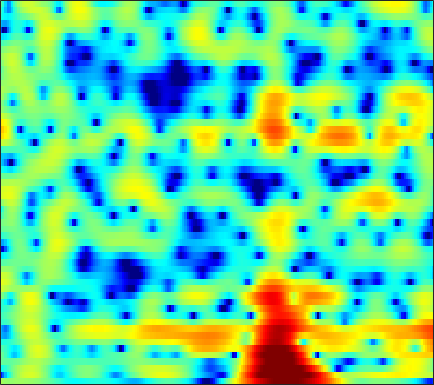

The table this chart was drawn from, first rows:
1.6442, 1.2108, 0.84731, 0.6916, 0.67422, 0.73984, 0.8632, 0.96688, 1.0896, 1.1601, 1.1573, 1.1165, 1.0237, 0.91369, 0.82921, 0.70027, 0.54811, 0.41079, 0.18922, -0.080194, -0.39993, -0.66753, -1.0677, -1.505
-14.81, -11.24, -7.788, -5.163, -3.555, -1.768, -0.3158, 0.5775, 1.538, 2.266, 2.794, 3.075, 3.311, 3.397, 3.367, 3.203, 2.891, 2.561, 1.984, 1.242, 0.3273, -0.4784, -1.714, -3.118
-4.526, -4.221, -3.474, -2.539, -1.815, -0.8777, -0.001675, 0.5994, 1.31, 1.9, 2.358, 2.613, 2.833, 2.922, 2.899, 2.748, 2.46, 2.151, 1.609, 0.9208, 0.08079, -0.6463, -1.73, -2.906
-0.9197, -1.156, -1.331, -1.365, -1.32, -1.181, -0.9548, -0.7249, -0.3478, 0.09069, 0.5464, 0.8749, 1.267, 1.581, 1.75, 1.878, 1.884, 1.808, 1.604, 1.29, 0.8834, 0.5317, 0.02789, -0.4947
-0.7944, -1.433, -2.493, -3.824, -5.003, -6.641, -7.634, -7.307, -5.598, -3.478, -1.56, -0.3431, 0.9917, 2.019, 2.61, 3.178, 3.503, 3.596, 3.534, 3.259, 2.782, 2.3, 1.493, 0.5072
-1.724, -2.079, -2.781, -3.664, -4.408, -5.394, -6.003, -5.836, -4.666, -2.893, -1.108, 0.07001, 1.375, 2.385, 2.958, 3.504, 3.811, 3.893, 3.807, 3.496, 2.951, 2.389, 1.404, 0.1179
-4.016, -3.966, -3.869, -3.677, -3.438, -2.989, -2.425, -1.943, -1.242, -0.4915, 0.2733, 0.8247, 1.493, 2.046, 2.352, 2.614, 2.704, 2.666, 2.476, 2.144, 1.68, 1.252, 0.5985, -0.09337
-8.074, -8.778, -8.957, -7.948, -6.672, -4.817, -3.052, -1.856, -0.4565, 0.7047, 1.63, 2.178, 2.734, 3.109, 3.269, 3.311, 3.155, 2.9, 2.383, 1.681, 0.8147, 0.08954, -0.9092, -1.821
-8.12, -9.695, -10.83, -9.189, -6.975, -4.197, -1.966, -0.6101, 0.8746, 2.057, 2.971, 3.492, 3.972, 4.206, 4.229, 4.063, 3.659, 3.183, 2.289, 1.062, -0.5707, -2.146, -4.956, -9.206
-3.135, -3.045, -2.75, -2.293, -1.85, -1.079, -0.1872, 0.4821, 1.288, 1.966, 2.509, 2.832, 3.13, 3.246, 3.204, 2.973, 2.549, 2.102, 1.328, 0.3533, -0.8232, -1.812, -3.218, -4.531
-2.716, -2.442, -1.978, -1.434, -1.02, -0.4472, 0.1515, 0.6205, 1.231, 1.777, 2.217, 2.465, 2.692, 2.778, 2.745, 2.55, 2.188, 1.821, 1.209, 0.4707, -0.3565, -1.002, -1.869, -2.695
-3.695, -3.297, -2.922, -2.488, -2.065, -1.353, -0.5582, 0.07246, 0.9313, 1.758, 2.466, 2.875, 3.229, 3.385, 3.376, 3.189, 2.8, 2.382, 1.667, 0.8089, -0.1706, -0.9507, -2.037, -3.129
-3.329, -3.749, -5.061, -7.104, -8.355, -7.53, -4.501, -2.293, 0.06964, 1.807, 3.071, 3.763, 4.374, 4.649, 4.646, 4.394, 3.853, 3.244, 2.168, 0.7919, -0.8929, -2.319, -4.297, -6.116
0.3913, -0.4095, -1.886, -3.803, -4.835, -4.377, -2.572, -1.046, 0.7928, 2.217, 3.194, 3.713, 4.183, 4.399, 4.373, 4.091, 3.505, 2.839, 1.575, -0.2241, -2.753, -5.346, -10.45, -20.96
3.192, 2.785, 2.276, 1.776, 1.423, 1.113, 0.9671, 0.8984, 0.8145, 0.7568, 0.7354, 0.7249, 0.7722, 0.9003, 1.026, 1.133, 1.085, 0.9039, 0.4313, -0.3293, -1.342, -2.231, -3.447, -4.415
4.096, 3.828, 3.398, 2.909, 2.455, 1.699, 0.8031, -0.006066, -1.378, -3.142, -5.192, -6.633, -7.383, -6.154, -4.668, -2.828, -1.434, -0.6875, -0.02576, 0.3119, 0.3991, 0.3475, 0.1834, -0.04991
3.142, 3.026, 2.725, 2.29, 1.883, 1.147, 0.1489, -0.7783, -2.345, -4.476, -7.25, -9.506, -10.85, -8.585, -6.334, -3.879, -2.051, -1.019, 0.001881, 0.7059, 1.15, 1.352, 1.473, 1.441
0.8476, 0.9029, 0.8721, 0.7156, 0.5552, 0.2614, -0.1811, -0.5756, -1.137, -1.748, -2.288, -2.54, -2.62, -2.38, -1.997, -1.349, -0.6533, -0.155, 0.4366, 0.9216, 1.284, 1.472, 1.596, 1.583
-1.873, -1.711, -1.445, -1.185, -1.035, -0.8516, -0.7066, -0.661, -0.6621, -0.6733, -0.7141, -0.7404, -0.7156, -0.6147, -0.4973, -0.2612, 0.04272, 0.3038, 0.6747, 1.036, 1.362, 1.553, 1.722, 1.77
-5.687, -5.457, -4.79, -3.814, -3.076, -2.192, -1.433, -0.9962, -0.6149, -0.4038, -0.3456, -0.4029, -0.5515, -0.7232, -0.8406, -0.8965, -0.7693, -0.5309, -0.04497, 0.5593, 1.186, 1.618, 2.099, 2.418
-16.64, -17.41, -11.94, -7.69, -5.399, -3.206, -1.772, -1.032, -0.4047, -0.2127, -0.3671, -0.7071, -1.504, -2.675, -3.742, -5.211, -5.94, -5.44, -3.699, -1.669, 0.1106, 1.214, 2.364, 3.176
-8.79, -8.697, -7.338, -5.324, -3.99, -2.47, -1.374, -0.8465, -0.4421, -0.42, -0.8, -1.334, -2.488, -4.275, -6.186, -9.94, -14.12, -12.22, -7.109, -3.444, -0.8727, 0.584, 2.043, 3.075
-3.36, -3.083, -2.686, -2.181, -1.75, -1.309, -0.9614, -0.8058, -0.818, -0.984, -1.352, -1.744, -2.332, -2.994, -3.453, -3.85, -3.819, -3.438, -2.515, -1.318, -0.08093, 0.7714, 1.734, 2.47
-1.169, -0.9949, -0.7145, -0.5292, -0.415, -0.3475, -0.4566, -0.6207, -0.9896, -1.523, -2.12, -2.593, -3.14, -3.464, -3.51, -3.261, -2.698, -2.125, -1.237, -0.2871, 0.6337, 1.249, 1.946, 2.454
-0.564, -0.2687, 0.1566, 0.4748, 0.538, 0.5056, 0.1731, -0.2797, -1.101, -2.339, -3.895, -5.289, -7.312, -8.624, -8.493, -6.953, -4.889, -3.415, -1.658, -0.1935, 1.004, 1.738, 2.506, 3.014
-2.916, -1.687, -0.4681, 0.4119, 0.7607, 0.8491, 0.5645, 0.0392, -1.02, -2.599, -4.832, -7.033, -11.15, -16.17, -15.65, -10.64, -6.824, -4.687, -2.439, -0.6753, 0.7226, 1.573, 2.456, 3.068
-4.793, -2.629, -0.5755, 0.5741, 1.136, 1.351, 1.123, 0.6765, -0.3273, -1.609, -3.248, -4.498, -6.08, -7.123, -7.329, -6.859, -5.698, -4.592, -3.078, -1.672, -0.4484, 0.3431, 1.231, 1.948
0.2755, 1.094, 1.994, 2.635, 2.851, 2.878, 2.479, 1.955, 0.8781, -0.6198, -2.57, -4.41, -7.337, -10.77, -12.54, -11.46, -8.656, -6.795, -4.88, -3.508, -2.513, -1.918, -1.22, -0.4911
3.151, 3.559, 3.893, 4.146, 4.135, 3.973, 3.517, 2.999, 2.022, 0.6501, -1.147, -2.877, -5.656, -8.927, -10.57, -9.971, -7.929, -6.673, -5.743, -5.565, -6.084, -6.845, -7.793, -7.413
3.067, 3.325, 3.582, 3.688, 3.705, 3.565, 3.305, 2.973, 2.421, 1.668, 0.791, 0.04715, -0.9398, -1.841, -2.387, -2.887, -3.243, -3.538, -4.163, -5.292, -7.237, -9.448, -13.69, -14.24
1.457, 1.615, 1.822, 1.905, 1.971, 1.983, 1.956, 1.894, 1.763, 1.583, 1.343, 1.137, 0.8186, 0.4969, 0.2427, -0.1098, -0.4955, -0.8334, -1.353, -1.988, -2.7, -3.212, -3.68, -3.758
-0.972, -0.9519, -1.027, -1.016, -1.017, -0.8551, -0.62, -0.3482, 0.01228, 0.3941, 0.7121, 0.9178, 1.116, 1.239, 1.288, 1.284, 1.214, 1.122, 0.9478, 0.7356, 0.5041, 0.3219, 0.1209, -0.05839
-4.133, -4.549, -5.42, -6.116, -6.506, -6.293, -5.372, -4.385, -2.994, -1.763, -0.7355, -0.1093, 0.5825, 1.102, 1.41, 1.723, 1.948, 2.069, 2.167, 2.211, 2.208, 2.171, 2.068, 1.9
-7.086, -8.003, -10.09, -14.05, -20.09, -23.14, -12.8, -9.093, -5.877, -3.726, -2.176, -1.304, -0.3958, 0.2971, 0.7077, 1.177, 1.575, 1.842, 2.161, 2.429, 2.638, 2.76, 2.832, 2.818
-7.159, -7.12, -7.366, -8.146, -8.522, -8.336, -7.183, -5.97, -4.577, -3.34, -2.466, -1.935, -1.469, -1.097, -0.8565, -0.5036, -0.0766, 0.2995, 0.8734, 1.461, 2.006, 2.355, 2.742, 2.992
-3.061, -2.479, -2.165, -2.13, -2.118, -2.157, -2.085, -2.106, -2.02, -2.096, -2.277, -2.565, -3.09, -3.804, -4.29, -4.633, -4.22, -3.416, -2.055, -0.6716, 0.5406, 1.28, 2.083, 2.663
2.776, 2.734, 2.42, 2.027, 1.565, 0.8836, 0.08872, -0.544, -1.319, -2.152, -2.982, -3.82, -5.277, -7.738, -10.88, -19.99, -17.7, -10.74, -6.032, -3.275, -1.474, -0.4701, 0.5136, 1.288
6.53, 5.974, 5.132, 4.036, 2.972, 1.31, -0.7777, -2.389, -4.642, -5.809, -5.866, -5.561, -5.454, -5.818, -6.28, -6.795, -6.461, -5.726, -4.594, -3.749, -3.362, -3.27, -3.148, -2.619
7.652, 6.983, 5.917, 4.469, 3.166, 0.9084, -2.24, -5.475, -12.66, -17.84, -9.872, -6.78, -4.495, -3.241, -2.695, -2.328, -2.213, -2.28, -2.712, -3.689, -5.583, -8.164, -14.76, -17.85
5.889, 5.351, 4.488, 3.376, 2.472, 1.051, -0.5078, -1.572, -2.844, -3.4, -3.187, -2.786, -2.068, -1.465, -1.139, -0.9089, -0.9489, -1.118, -1.599, -2.423, -3.532, -4.506, -5.566, -5.59
3.074, 2.742, 2.115, 1.408, 0.8821, 0.1504, -0.4107, -0.7505, -1.045, -1.091, -0.9854, -0.8451, -0.5893, -0.3681, -0.2558, -0.1778, -0.2184, -0.333, -0.5529, -0.8399, -1.132, -1.291, -1.403, -1.324
0.8096, 0.4446, -0.3235, -1.189, -1.876, -2.456, -2.549, -2.366, -1.756, -1.112, -0.5147, -0.106, 0.2612, 0.4914, 0.566, 0.5502, 0.4514, 0.3232, 0.1447, 0.01775, -0.03765, -0.006542, 0.1296, 0.3347
0.2525, -0.4519, -1.999, -4.511, -7.296, -11.33, -10.04, -6.772, -3.523, -1.359, 0.07683, 0.7805, 1.34, 1.533, 1.477, 1.159, 0.634, 0.1878, -0.3838, -0.7323, -0.7016, -0.4476, 0.127, 0.7898
1.465, 0.8658, -0.3431, -2.189, -3.862, -5.519, -4.973, -3.447, -1.236, 0.4592, 1.581, 2.083, 2.382, 2.226, 1.813, 0.8457, -0.7046, -2.289, -5.031, -7.717, -7.394, -5.332, -2.629, -0.5971
1.662, 1.542, 1.24, 0.8728, 0.6636, 0.5299, 0.6364, 0.9024, 1.346, 1.77, 2.061, 2.148, 2.012, 1.562, 0.9841, -0.1649, -1.838, -3.559, -6.511, -9.545, -9.215, -7.004, -4.216, -2.2
0.6316, 0.869, 1.105, 1.32, 1.452, 1.576, 1.702, 1.793, 1.851, 1.865, 1.801, 1.68, 1.394, 0.9718, 0.5613, -0.1177, -0.8955, -1.517, -2.26, -2.765, -2.868, -2.698, -2.291, -1.854
-0.8273, -0.1406, 0.6545, 1.251, 1.564, 1.86, 2.017, 2.026, 1.96, 1.788, 1.525, 1.28, 0.9444, 0.6041, 0.3591, 0.06822, -0.193, -0.3511, -0.537, -0.6665, -0.7699, -0.8356, -0.9511, -1.157
-1.693, -0.4435, 0.7894, 1.625, 2.056, 2.401, 2.472, 2.373, 2.07, 1.567, 0.9168, 0.3875, -0.2628, -0.7259, -0.8771, -0.801, -0.5125, -0.2321, 0.1181, 0.3774, 0.4855, 0.4466, 0.2208, -0.2324
-0.3847, 0.6992, 1.783, 2.526, 2.897, 3.109, 3.001, 2.713, 2.026, 0.9488, -0.5822, -2.046, -4.353, -6.333, -6.492, -4.811, -2.648, -1.291, 0.08994, 0.9855, 1.479, 1.595, 1.434, 0.9309
0.6704, 1.284, 1.997, 2.529, 2.772, 2.841, 2.656, 2.328, 1.543, 0.3209, -1.478, -3.322, -6.852, -11.46, -11.76, -7.194, -3.542, -1.639, 0.1499, 1.288, 1.925, 2.11, 2.001, 1.504
-0.4273, 0.06621, 0.6254, 1.05, 1.247, 1.395, 1.35, 1.176, 0.7543, 0.1284, -0.6511, -1.28, -2.038, -2.421, -2.329, -1.699, -0.7137, 0.09063, 1.032, 1.752, 2.161, 2.261, 2.099, 1.571
-2.566, -2.142, -1.67, -1.22, -0.8831, -0.4893, -0.2748, -0.2447, -0.3182, -0.5248, -0.7947, -0.9891, -1.091, -0.9425, -0.6484, -0.05537, 0.6885, 1.266, 1.98, 2.543, 2.878, 2.951, 2.784, 2.297
-6.004, -6.24, -5.895, -4.918, -4.016, -3.013, -2.297, -1.999, -1.963, -2.293, -2.895, -3.379, -3.726, -3.385, -2.608, -1.183, 0.3001, 1.303, 2.425, 3.246, 3.777, 3.97, 3.959, 3.657
-13.22, -20.47, -18.71, -11.09, -8.155, -5.686, -4.258, -3.727, -3.729, -4.559, -6.474, -9.032, -15.83, -16.46, -9.618, -4.433, -1.233, 0.4746, 2.123, 3.235, 3.929, 4.227, 4.362, 4.23
-7.721, -8.887, -9.086, -8.002, -6.839, -5.464, -4.44, -3.967, -3.686, -3.901, -4.588, -5.266, -5.977, -5.529, -4.3, -2.227, -0.3184, 0.8407, 2.04, 2.86, 3.332, 3.495, 3.493, 3.285
-3.797, -4.651, -5.433, -5.632, -5.398, -4.694, -3.766, -3.042, -2.206, -1.559, -1.098, -0.8212, -0.4377, 0.05674, 0.501, 1.163, 1.811, 2.234, 2.64, 2.844, 2.813, 2.617, 2.13, 1.423
-2.83, -4.662, -7.583, -9.998, -9.714, -6.895, -4.098, -2.406, -0.7209, 0.5232, 1.42, 1.906, 2.396, 2.742, 2.926, 3.084, 3.151, 3.149, 3.039, 2.781, 2.337, 1.83, 0.8377, -0.6653
-1.423, -3.328, -6.63, -9.679, -9.137, -5.711, -2.664, -0.9781, 0.7351, 1.895, 2.644, 2.992, 3.192, 3.137, 2.97, 2.61, 2.155, 1.787, 1.344, 0.9538, 0.5708, 0.2389, -0.3797, -1.351
